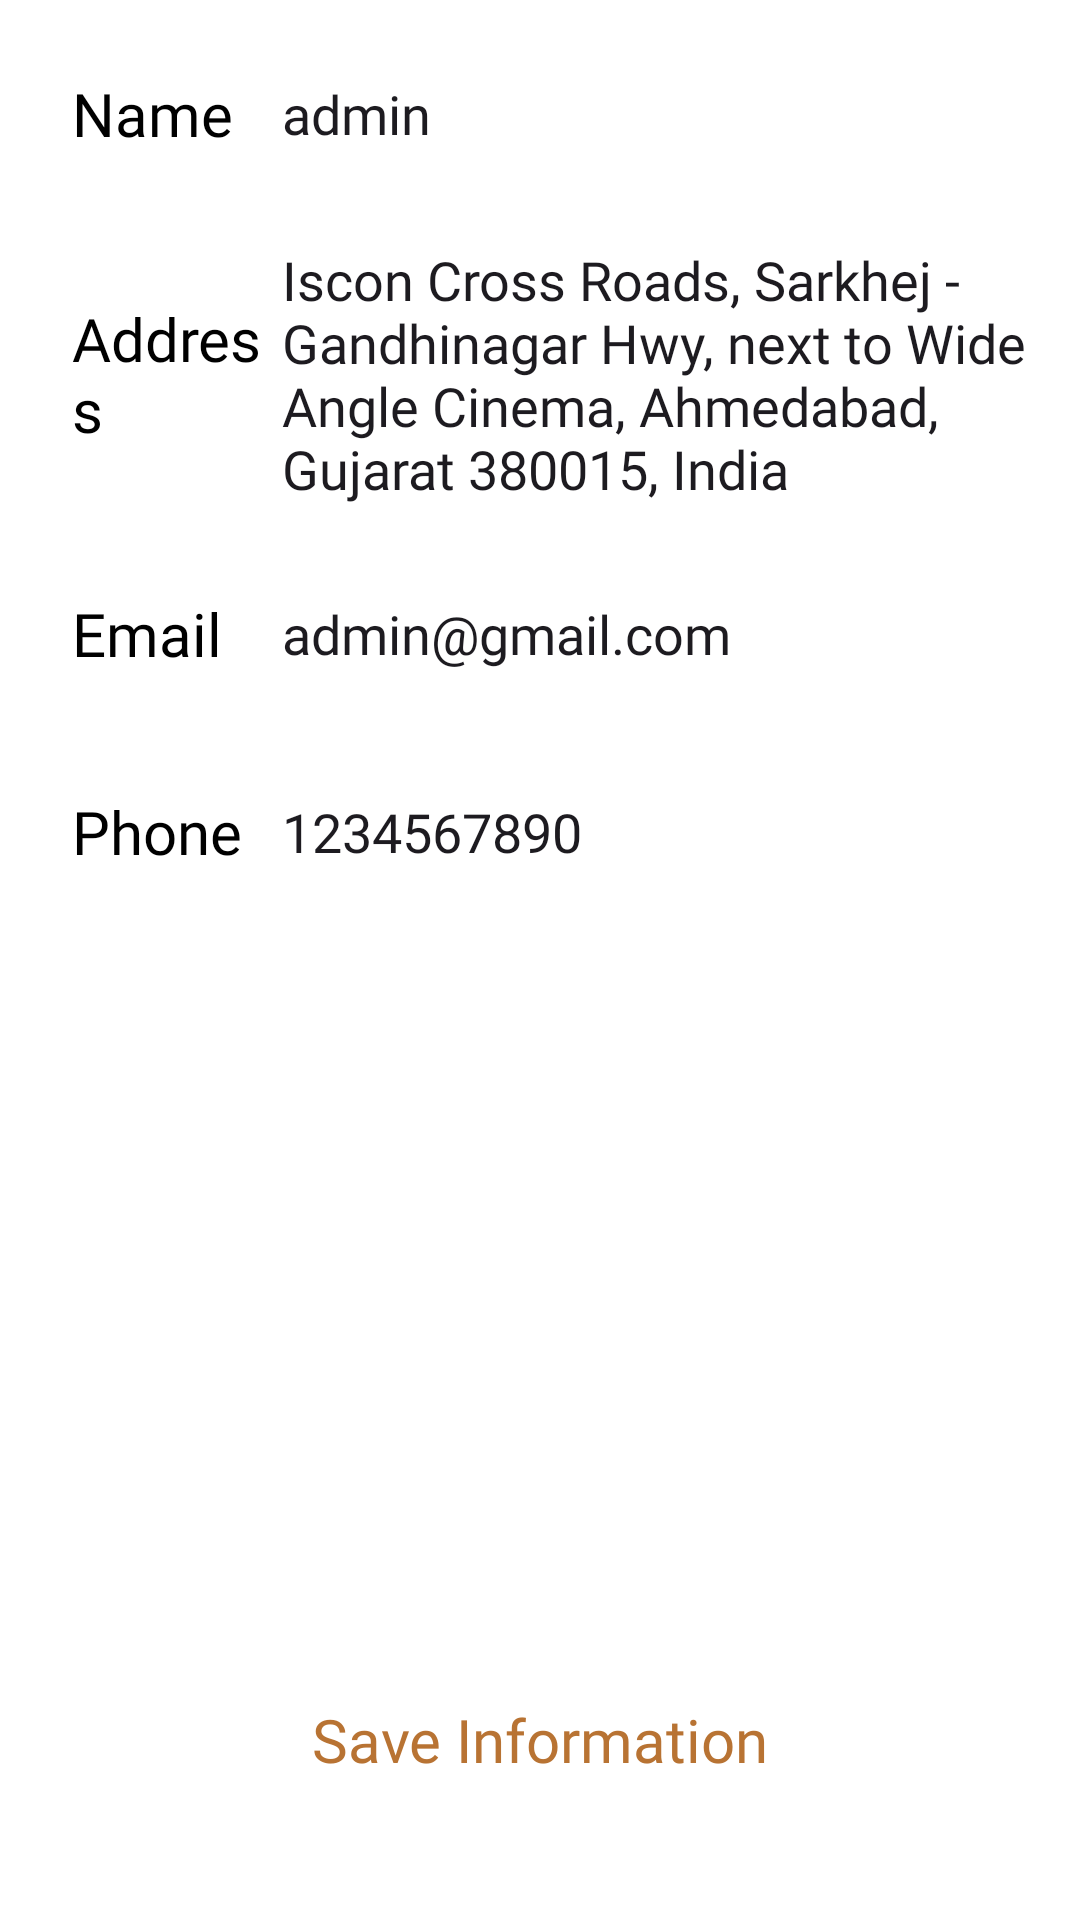

Here is an Android app screen rendered from its layout file. Give the layout XML and the strings, colors and styles it references.
<!-- AndroidManifest.xml: application theme Theme.FoodiesFantasy -->
<!-- res/layout/fragment_profile.xml -->
<?xml version="1.0" encoding="utf-8"?>
<FrameLayout xmlns:android="http://schemas.android.com/apk/res/android"
    xmlns:tools="http://schemas.android.com/tools"
    android:layout_width="match_parent"
    android:layout_height="match_parent"
    android:orientation="vertical"
    android:paddingStart="6dp"
    android:background="@color/white"
    android:paddingEnd="6dp"
    tools:context=".Fragment.ProfileFragment">

    
    <LinearLayout
        android:layout_width="match_parent"
        android:orientation="vertical"
        android:layout_height="wrap_content">

        <LinearLayout
            android:layout_width="match_parent"
            android:layout_height="56dp"
            android:layout_marginLeft="10dp"
            android:layout_marginTop="10dp"
            android:layout_marginRight="10dp"
            android:background="@drawable/profileedittextshape"
            android:elevation="2dp"
            android:gravity="center_vertical"
            android:orientation="horizontal">

            <TextView
                android:layout_width="30dp"
                android:layout_height="wrap_content"
                android:layout_marginLeft="8dp"
                android:layout_weight="1"
                android:fontFamily="@font/nunito_semibold"
                android:text="Name"
                android:textColor="@color/black"
                android:textSize="20sp" />

            <EditText
                android:layout_width="wrap_content"
                android:layout_height="wrap_content"
                android:layout_weight="1"
                android:background="@android:color/transparent"
                android:ems="10"
                android:fontFamily="@font/lato_regular"
                android:inputType="text"
                android:text="admin" />
        </LinearLayout>

        <LinearLayout
            android:layout_width="match_parent"
            android:layout_height="wrap_content"
            android:layout_marginLeft="10dp"
            android:layout_marginTop="10dp"
            android:layout_marginRight="10dp"
            android:background="@drawable/profileedittextshape"
            android:elevation="2dp"
            android:gravity="center_vertical"
            android:orientation="horizontal">

            <TextView
                android:layout_width="30dp"
                android:layout_height="wrap_content"
                android:layout_marginLeft="8dp"
                android:layout_weight="1"
                android:fontFamily="@font/nunito_semibold"
                android:text="Address"
                android:textColor="@color/black"
                android:textSize="20sp" />

            <EditText
                android:layout_width="wrap_content"
                android:layout_height="wrap_content"
                android:layout_marginTop="5dp"
                android:layout_marginBottom="5dp"
                android:layout_weight="1"
                android:background="@android:color/transparent"
                android:ems="10"
                android:fontFamily="@font/lato_regular"
                android:inputType="textMultiLine"
                android:text="Iscon Cross Roads, Sarkhej - Gandhinagar Hwy, next to Wide Angle Cinema, Ahmedabad, Gujarat 380015, India" />
        </LinearLayout>

        <LinearLayout
            android:layout_width="match_parent"
            android:layout_height="56dp"
            android:layout_marginLeft="10dp"
            android:layout_marginTop="10dp"
            android:layout_marginRight="10dp"
            android:background="@drawable/profileedittextshape"
            android:elevation="2dp"
            android:gravity="center_vertical"
            android:orientation="horizontal">

            <TextView
                android:layout_width="30dp"
                android:layout_height="wrap_content"
                android:layout_marginLeft="8dp"
                android:layout_weight="1"
                android:fontFamily="@font/nunito_semibold"
                android:text="Email"
                android:textColor="@color/black"
                android:textSize="20sp" />

            <EditText
                android:layout_width="wrap_content"
                android:layout_height="wrap_content"
                android:layout_weight="1"
                android:background="@android:color/transparent"
                android:ems="10"
                android:fontFamily="@font/lato_regular"
                android:inputType="textEmailAddress"
                android:text="admin@gmail.com" />
        </LinearLayout>

        <LinearLayout
            android:layout_width="match_parent"
            android:layout_height="56dp"
            android:layout_marginLeft="10dp"
            android:layout_marginTop="10dp"
            android:layout_marginRight="10dp"
            android:layout_marginBottom="10dp"
            android:background="@drawable/profileedittextshape"
            android:elevation="2dp"
            android:gravity="center_vertical"
            android:orientation="horizontal">

            <TextView
                android:layout_width="30dp"
                android:layout_height="wrap_content"
                android:layout_marginLeft="8dp"
                android:layout_weight="1"
                android:fontFamily="@font/nunito_semibold"
                android:text="Phone"
                android:textColor="@color/black"
                android:textSize="20sp" />

            <EditText
                android:layout_width="wrap_content"
                android:layout_height="wrap_content"
                android:layout_weight="1"
                android:background="@android:color/transparent"
                android:ems="10"
                android:fontFamily="@font/lato_regular"
                android:inputType="phone"
                android:text="1234567890" />
        </LinearLayout>

</LinearLayout>

    <androidx.appcompat.widget.AppCompatButton
        android:background="@drawable/proceedbuttonshape"
        android:id="@+id/button8"
        android:elevation="5dp"
        android:layout_marginBottom="32dp"
        android:textAllCaps="false"
        android:layout_width="match_parent"
        android:layout_height="56dp"
        android:layout_marginLeft="8dp"
        android:layout_marginRight="8dp"
        android:layout_gravity="bottom"
        android:gravity="center"
        android:textColor="@color/textColor"
        android:fontFamily="@font/nunito_semibold"
        android:textSize="20sp"
        android:text="Save Information" />

</FrameLayout>
<!-- resources referenced by this layout -->
<resources>
  <color name="black">#FF000000</color>
  <color name="textColor">#B87333</color>
  <color name="white">#FFFFFFFF</color>
  <style name="Theme.FoodiesFantasy" parent="Base.Theme.FoodiesFantasy" />
  <style name="Base.Theme.FoodiesFantasy" parent="Theme.Material3.DayNight.NoActionBar">
          
          
      </style>
</resources>
